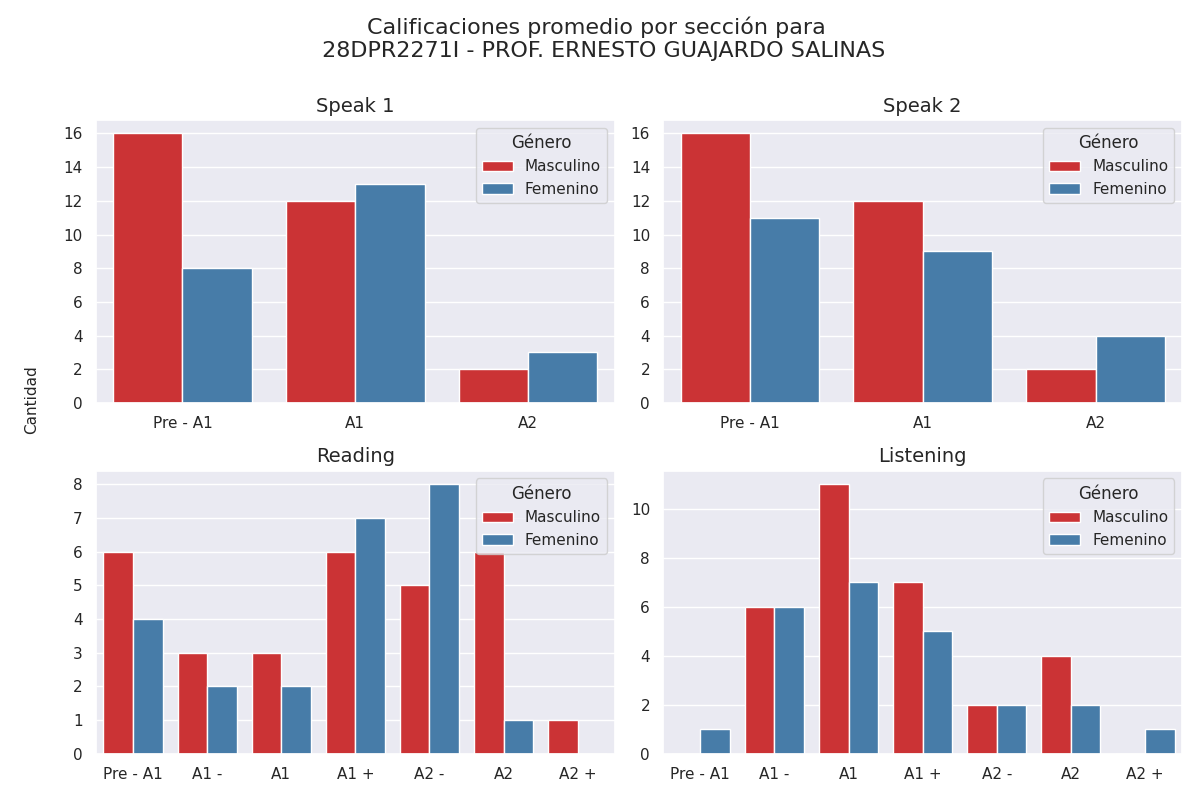

The file beside this chart, header and first rows:
Sección, Calificación, Cantidad de alumnos con esa calificación, Género
speak 1, Pre - A1, 16, Masculino
speak 1, A1, 12, Masculino
speak 1, A2, 2, Masculino
speak 2, Pre - A1, 16, Masculino
speak 2, A1, 12, Masculino
speak 2, A2, 2, Masculino
reading, Pre - A1, 6, Masculino
reading, A1 -, 3, Masculino
reading, A1, 3, Masculino
reading, A1 +, 6, Masculino
reading, A2 -, 5, Masculino
reading, A2, 6, Masculino
reading, A2 +, 1, Masculino
listening, Pre - A1, 0, Masculino
listening, A1 -, 6, Masculino
listening, A1, 11, Masculino
listening, A1 +, 7, Masculino
listening, A2 -, 2, Masculino
listening, A2, 4, Masculino
listening, A2 +, 0, Masculino
speak 1, Pre - A1, 8, Femenino
speak 1, A1, 13, Femenino
speak 1, A2, 3, Femenino
speak 2, Pre - A1, 11, Femenino
speak 2, A1, 9, Femenino
speak 2, A2, 4, Femenino
reading, Pre - A1, 4, Femenino
reading, A1 -, 2, Femenino
reading, A1, 2, Femenino
reading, A1 +, 7, Femenino
reading, A2 -, 8, Femenino
reading, A2, 1, Femenino
reading, A2 +, 0, Femenino
listening, Pre - A1, 1, Femenino
listening, A1 -, 6, Femenino
listening, A1, 7, Femenino
listening, A1 +, 5, Femenino
listening, A2 -, 2, Femenino
listening, A2, 2, Femenino
listening, A2 +, 1, Femenino
